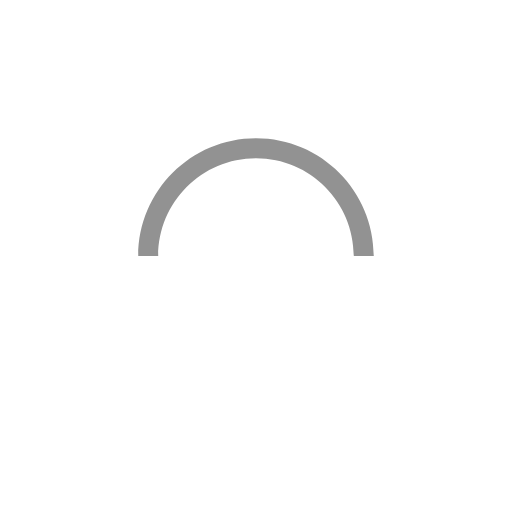
t = 0.00 s
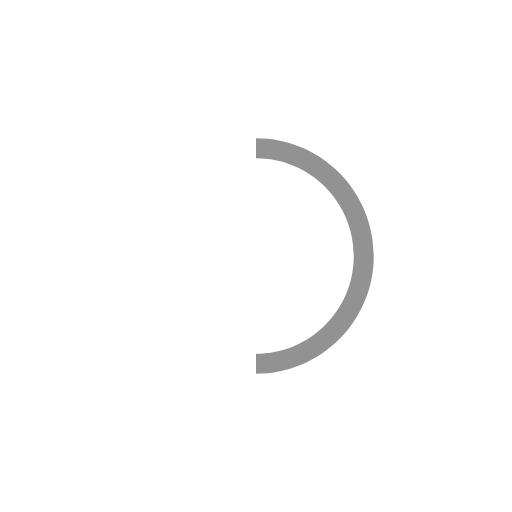
t = 0.25 s
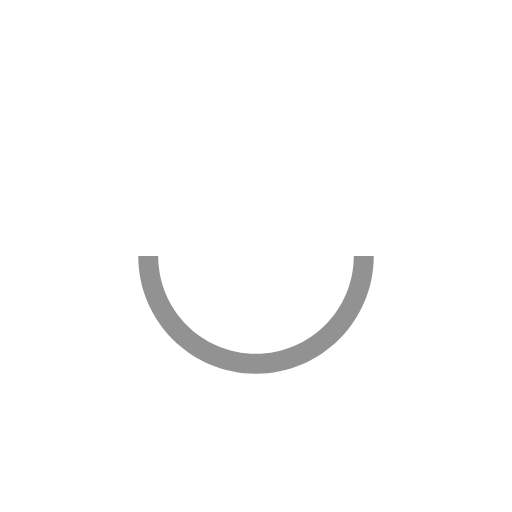
t = 0.50 s
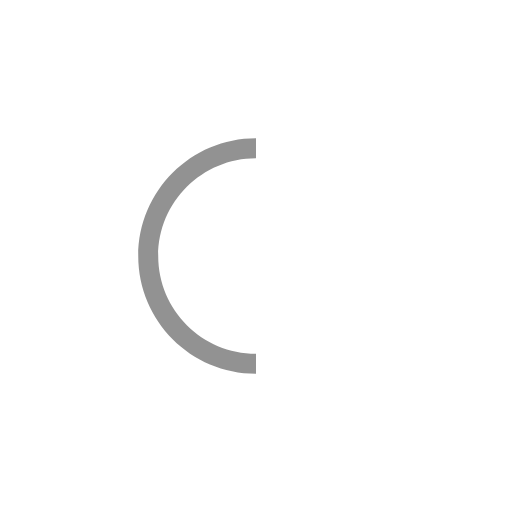
t = 0.75 s

The animated SVG that drew these frames (rendered in a browser with its animation timeline set to each time). Animation: 1 SMIL element (animateTransform=1); one cycle of 1.00 s, repeats indefinitely.

<svg version="1.1" id="L9" xmlns="http://www.w3.org/2000/svg" xmlns:xlink="http://www.w3.org/1999/xlink" x="0px" y="0px"
  viewBox="0 0 100 100" enable-background="new 0 0 0 0" xml:space="preserve">
    <path fill="#929292" d="M73,50c0-12.7-10.3-23-23-23S27,37.3,27,50 M30.9,50c0-10.5,8.5-19.1,19.1-19.1S69.1,39.5,69.1,50">
      <animateTransform
         attributeName="transform"
         attributeType="XML"
         type="rotate"
         dur="1s"
         from="0 50 50"
         to="360 50 50"
         repeatCount="indefinite" />
  </path>
</svg>
